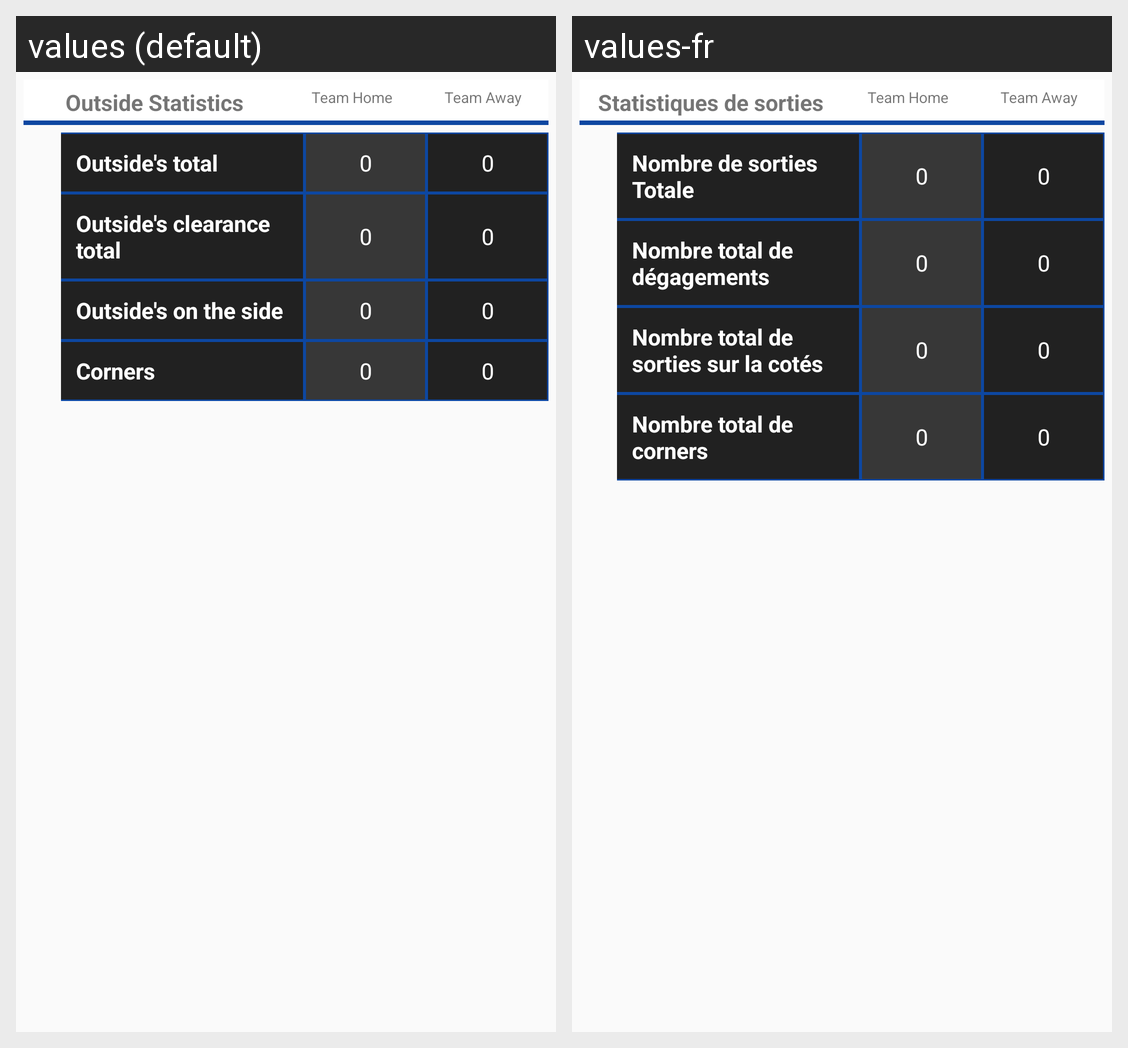

Here is an Android app screen in its default locale and in the app's own translations. Write out the translated-string differences for the strings that appear on this screen.
Android screen res/layout/statistics_outside.xml rendered under 2 locales, left to right: values (default), values-fr. Device: Nexus 5 (rendered at 1080×1920; each locale shown at half size, 540×960, under a caption strip naming it); theme AppTheme.
Strings drawn on this screen, with the default value and each locale's value (text and hints the layout hard-codes, and strings that could not be matched under every locale, appear in the picture but are not listed):

outside_statistics
  values: Outside Statistics
  values-fr: Statistiques de sorties

outside_s_total
  values: Outside's total
  values-fr: Nombre de sorties Totale

outside_s_clearance_total
  values: Outside's clearance total
  values-fr: Nombre total de dégagements

outside_s_on_the_side
  values: Outside's on the side
  values-fr: Nombre total de sorties sur la cotés

corners
  values: Corners
  values-fr: Nombre total de corners
